Run: headless pygame with SDL's dummy video driver; simulated clock (each Clock.tick advances the game by its frame time, no real sleeping); random seed 0; keys injected as events and as key.get_pressed() state; no mouse input.
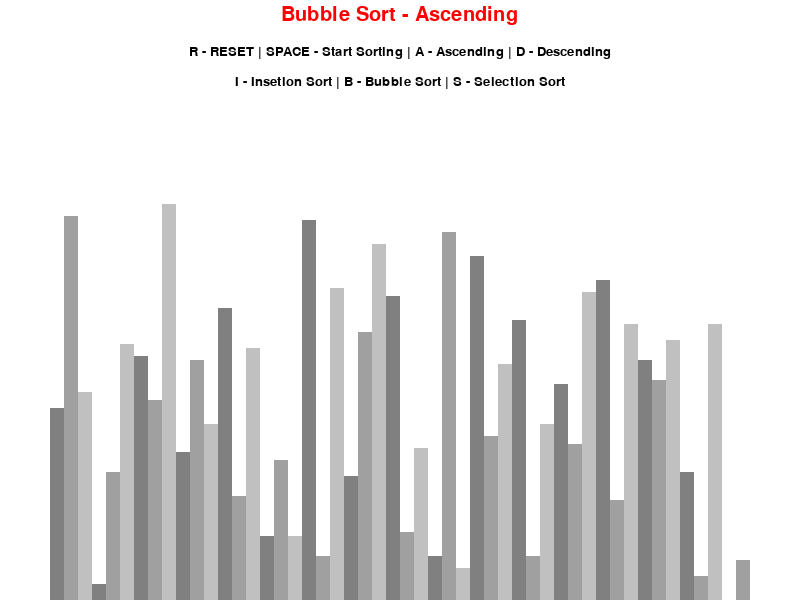
Frame 1 of 4 · flips 1–60 · no input
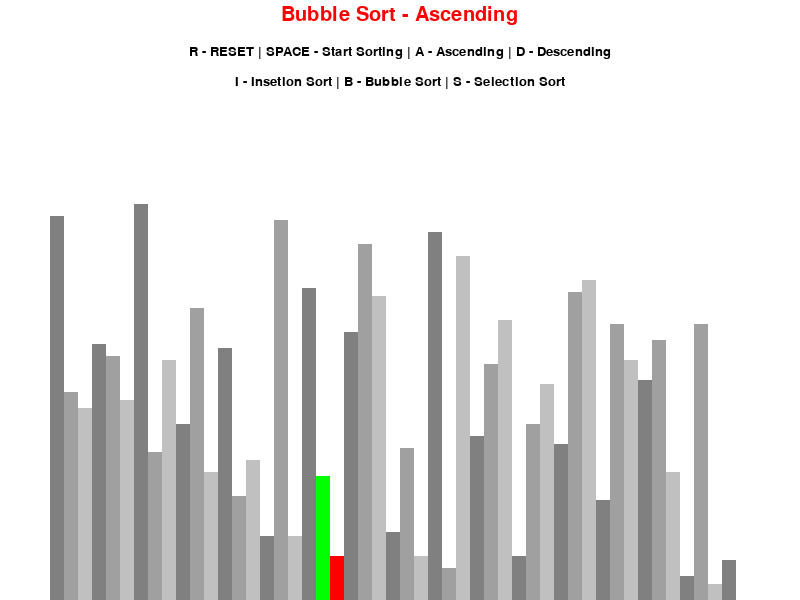
Frame 2 of 4 · flips 61–180 · tapped SPACE, RETURN · held RIGHT (→), D
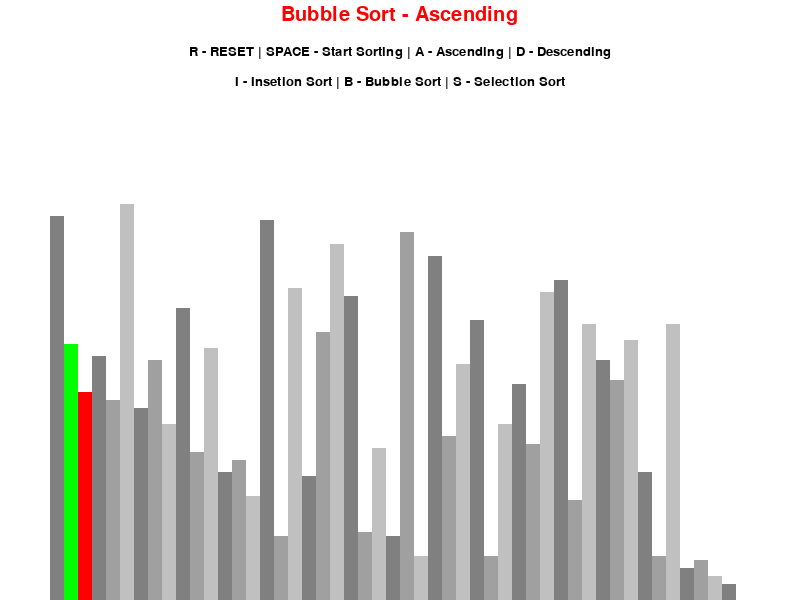
Frame 3 of 4 · flips 181–300 · held DOWN (↓), S
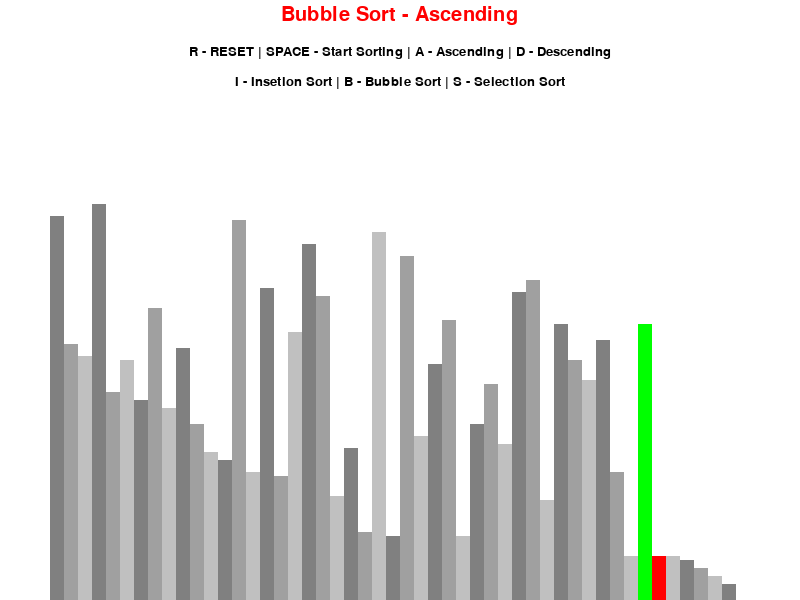
Frame 4 of 4 · flips 301–420 · held LEFT (←), A, UP (↑), W

The pygame program that drew these frames:

import math

import pygame
import random
pygame.init()

class DrawInfo:
    BLACK = (0, 0, 0)
    WHITE = (255, 255, 255)
    GREEN = (0, 255, 0)
    RED = (255, 0, 0)
    BACKGROUND_COLOR = WHITE

    GRADIENTS = [
        (128,128,128),
        (160,160,160),
        (192,192,192)
    ]

    FONT = pygame.font.SysFont('Comic Sans', 20)
    LARGE_FONT = pygame.font.SysFont('Comic Sans', 30)
    SIDE_PAD = 100
    TOP_PAD = 150

    def __init__(self,width, height, list):
        self.width = width
        self.height = height

        self.window = pygame.display.set_mode((self.width, self.height))
        pygame.display.set_caption('Sorting Visualization')
        self.set_list(list)

    def set_list(self,list):
        self.list = list
        self.max_value = max(list)
        self.min_value = min(list)
        self.block_width = round((self.width - self.SIDE_PAD) / len(list))
        self.block_height = math.floor((self.height - self.TOP_PAD) / (self.max_value - self.min_value))
        self.start_x = self.SIDE_PAD // 2


def create_list(length, min_value, max_value):
    list = []
    for i in range(length):
        value = random.randint(min_value, max_value)
        list.append(value)
    return list

def draw(drawInfo, sortingAlgorithmName, ascending):
    drawInfo.window.fill(drawInfo.BACKGROUND_COLOR)

    title = drawInfo.LARGE_FONT.render(f"{sortingAlgorithmName} - {'Ascending' if ascending else 'Descending'}", 1, drawInfo.RED)
    drawInfo.window.blit(title, ((drawInfo.width / 2) - (title.get_width() / 2), 5))

    controls = drawInfo.FONT.render("R - RESET | SPACE - Start Sorting | A - Ascending | D - Descending", 1, drawInfo.BLACK)
    drawInfo.window.blit(controls, ((drawInfo.width/2) - (controls.get_width() / 2), 45))

    sorting = drawInfo.FONT.render("I - Insetion Sort | B - Bubble Sort | S - Selection Sort", 1, drawInfo.BLACK)
    drawInfo.window.blit(sorting, ((drawInfo.width / 2) - (sorting.get_width() / 2), 75))

    drawList(drawInfo)
    pygame.display.update()


def drawList(drawInfo, colorPositions = {}, clearBackground=False):
    list = drawInfo.list

    if clearBackground:
        clearRectangle = (drawInfo.SIDE_PAD/2, drawInfo.TOP_PAD, drawInfo.width - drawInfo.SIDE_PAD, drawInfo.height - drawInfo.TOP_PAD)
        pygame.draw.rect(drawInfo.window, drawInfo.BACKGROUND_COLOR, clearRectangle)

    for i, value in enumerate(list):
        x = drawInfo.start_x + i*drawInfo.block_width
        y = drawInfo.height - (value - drawInfo.min_value)*drawInfo.block_height
        color = drawInfo.GRADIENTS[i%3]

        if i in colorPositions:
            color = colorPositions[i]

        pygame.draw.rect(drawInfo.window, color, pygame.Rect(x, y, drawInfo.block_width, drawInfo.height))

    if clearBackground:
        pygame.display.update()



def bubbleSort(drawInfo, ascending = True):
    list = drawInfo.list

    for i in range(len(list)-1):
        for j in range(len(list)-1 - i):
            num1 = list[j]
            num2 = list[j+1]
            if num1 > num2 and ascending or (num1 < num2 and not ascending):
                list[j], list[j+1] = list[j+1], list[j]
                drawList(drawInfo, {j: drawInfo.GREEN, j+1: drawInfo.RED}, True)
                yield True #Doesn't matter what we yield, just need to pause the function
    return list

def insertionSort(drawInfo, ascending = True):
    list = drawInfo.list

    for i in range(1,len(list)):
        current = list[i]

        while True:
            ascending_sort = i > 0 and list[i - 1] > current and ascending
            descending_sort = i > 0 and list[i - 1] < current and not ascending

            if not ascending_sort and not descending_sort:
                break

            list[i] = list[i-1]
            i = i-1
            list[i] = current
            drawList(drawInfo, {i - 1: drawInfo.GREEN, i: drawInfo.RED}, True)
            yield True

    return list


def selectionSort(drawInfo, ascending = True):
    list = drawInfo.list

    if ascending:
        for i in range(len(list) - 1):
            minValue = list[i]
            minValuePosition = i
            for j in range(i + 1, len(list)):
                if list[j] < minValue:
                    minValue = list[j]
                    minValuePosition = j
            list[minValuePosition], list[i] = list[i], list[minValuePosition]
            drawList(drawInfo, {i: drawInfo.GREEN, minValuePosition: drawInfo.RED}, True)
            yield True

    if not ascending:

        for i in range(len(list) - 1):
            maxValue = list[i]
            maxValuePosition = i
            for j in range(i + 1, len(list)):
                if list[j] > maxValue:
                    maxValue = list[j]
                    maxValuePosition = j
            list[maxValuePosition], list[i] = list[i], list[maxValuePosition]
            drawList(drawInfo, {i: drawInfo.GREEN, maxValuePosition: drawInfo.RED}, True)
            yield True
    return list




def main():
    run = True
    clock = pygame.time.Clock()
    sorting = False
    ascending = True
    sortingAlgorithm = bubbleSort
    sortingAlgorithmName = "Bubble Sort"
    sortingAlgorithmGenerator = None

    n = 50
    min_value = 0
    max_value = 100

    list = create_list(n, min_value, max_value)

    drawInfo = DrawInfo(800, 600, list)


    while run:
        clock.tick(60)

        if sorting:
            try:
                next(sortingAlgorithmGenerator)
            except StopIteration:
                sorting = False
        else:
            draw(drawInfo, sortingAlgorithmName, ascending)


        pygame.display.update()
        for event in pygame.event.get():
            if event.type == pygame.QUIT:
                run = False
            if event.type != pygame.KEYDOWN:
                continue
            if event.key == pygame.K_r:
                list = create_list(n,min_value,max_value)
                drawInfo.set_list(list)
                sorting = False
            elif event.key == pygame.K_SPACE and sorting == False:
                sorting = True
                sortingAlgorithmGenerator = sortingAlgorithm(drawInfo, ascending)
            elif event.key == pygame.K_a and sorting == False:
                ascending = True
            elif event.key == pygame.K_d and sorting == False:
                ascending = False
            elif event.key == pygame.K_b and sorting == False:
                sortingAlgorithm = bubbleSort
                sortingAlgorithmName = "Bubble Sort"
            elif event.key == pygame.K_i and sorting == False:
                sortingAlgorithm = insertionSort
                sortingAlgorithmName = "Insertion Sort"
            elif event.key == pygame.K_s and sorting == False:
                sortingAlgorithm = selectionSort
                sortingAlgorithmName = "Selection Sort"



    pygame.quit()



if __name__ == '__main__':
    main()
